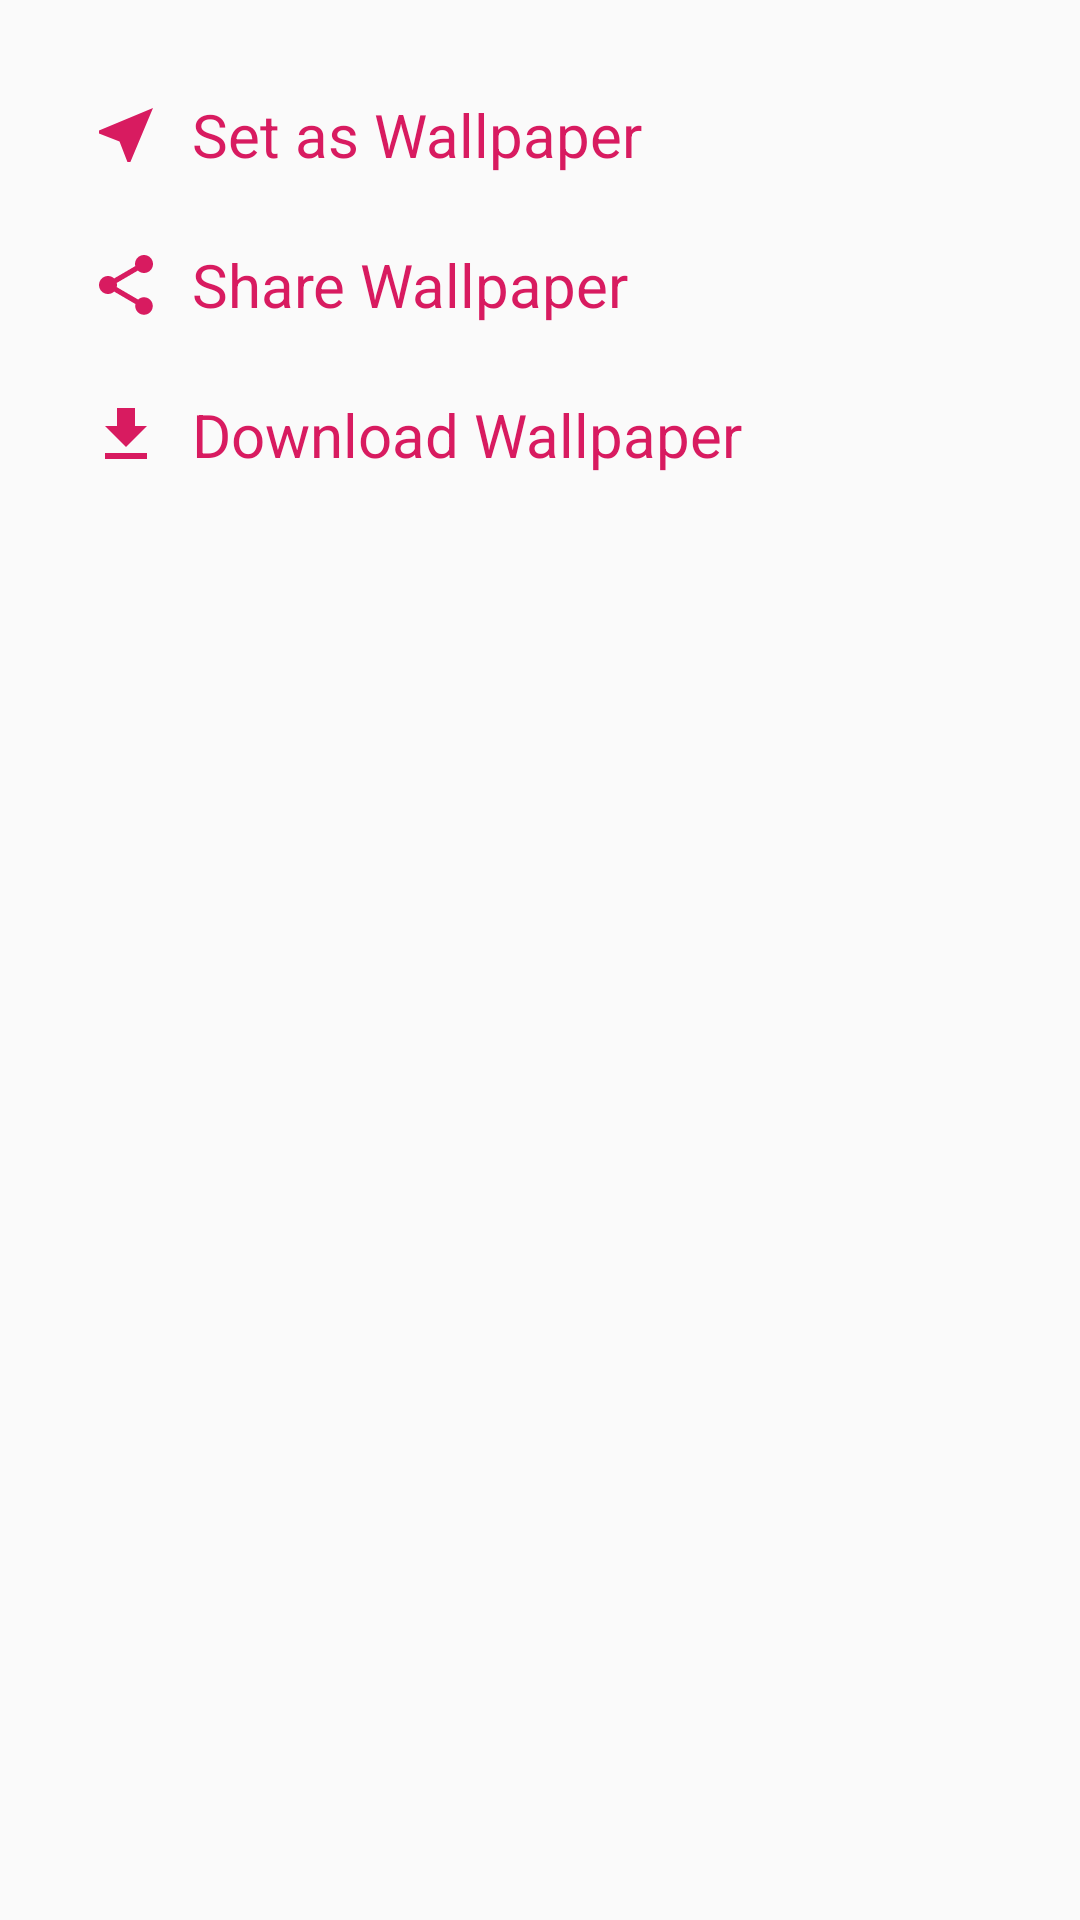

The Android layout XML behind this screen, and the referenced resources:
<!-- AndroidManifest.xml: application theme AppTheme -->
<!-- res/layout/bottom_shit.xml -->
<?xml version="1.0" encoding="utf-8"?>
<LinearLayout xmlns:android="http://schemas.android.com/apk/res/android"
    android:orientation="vertical" android:layout_width="match_parent"
    android:paddingStart="20dp"
    android:layout_height="wrap_content">
    <LinearLayout
        android:id="@+id/set_layout"
        android:layout_marginTop="20dp"
        android:orientation="horizontal"
        android:layout_width="match_parent"
        android:layout_height="50dp">
        <ImageView
            android:layout_width="wrap_content"
            android:layout_height="wrap_content"
            android:src="@drawable/ic_set"
            android:layout_gravity="center_vertical"
            android:layout_marginLeft="10dp"
            />
        <TextView
            android:layout_width="match_parent"
            android:layout_height="match_parent"
            android:text="Set as Wallpaper"
            android:layout_gravity="center_vertical"
            android:gravity="center_vertical"
            android:layout_marginLeft="10dp"
            android:textSize="20sp"
            android:textColor="@color/colorAccent"
            />
    </LinearLayout>
    <LinearLayout
        android:id="@+id/share_layout"
        android:orientation="horizontal"
        android:layout_width="match_parent"
        android:layout_height="50dp">
        <ImageView
            android:layout_width="wrap_content"
            android:layout_height="wrap_content"
            android:src="@drawable/ic_share"
            android:layout_gravity="center_vertical"
            android:layout_marginLeft="10dp"
            />
        <TextView
            android:layout_width="match_parent"
            android:layout_height="match_parent"
            android:text="Share Wallpaper"
            android:layout_gravity="center_vertical"
            android:gravity="center_vertical"
            android:layout_marginLeft="10dp"
            android:textSize="20sp"
            android:textColor="@color/colorAccent"
            />
    </LinearLayout>
    <LinearLayout
        android:id="@+id/download_layout"
        android:layout_marginBottom="20dp"
        android:orientation="horizontal"
        android:layout_width="match_parent"
        android:layout_height="50dp">
        <ImageView
            android:layout_width="wrap_content"
            android:layout_height="wrap_content"
            android:src="@drawable/ic_download"
            android:layout_gravity="center_vertical"
            android:layout_marginLeft="10dp"
            />
        <TextView
            android:layout_width="match_parent"
            android:layout_height="match_parent"
            android:text="Download Wallpaper"
            android:layout_gravity="center_vertical"
            android:gravity="center_vertical"
            android:layout_marginLeft="10dp"
            android:textSize="20sp"
            android:textColor="@color/colorAccent"
            />
    </LinearLayout>

</LinearLayout>
<!-- resources referenced by this layout -->
<resources>
  <color name="colorAccent">#D81B60</color>
  <!-- drawable ic_download (drawable) -->
  <vector android:height="24dp" android:viewportHeight="24.0"
      android:viewportWidth="24.0" android:width="24dp" xmlns:android="http://schemas.android.com/apk/res/android">
      <path android:fillColor="#D81B60" android:pathData="M19,9h-4V3H9v6H5l7,7 7,-7zM5,18v2h14v-2H5z"/>
  </vector>
  <!-- drawable ic_set (drawable) -->
  <vector android:height="24dp" android:viewportHeight="24.0"
      android:viewportWidth="24.0" android:width="24dp" xmlns:android="http://schemas.android.com/apk/res/android">
      <path android:fillColor="#D81B60" android:pathData="M21,3L3,10.53v0.98l6.84,2.65L12.48,21h0.98L21,3z"/>
  </vector>
  <!-- drawable ic_share (drawable) -->
  <vector android:height="24dp" android:viewportHeight="24.0"
      android:viewportWidth="24.0" android:width="24dp" xmlns:android="http://schemas.android.com/apk/res/android">
      <path android:fillColor="#D81B60" android:pathData="M18,16.08c-0.76,0 -1.44,0.3 -1.96,0.77L8.91,12.7c0.05,-0.23 0.09,-0.46 0.09,-0.7s-0.04,-0.47 -0.09,-0.7l7.05,-4.11c0.54,0.5 1.25,0.81 2.04,0.81 1.66,0 3,-1.34 3,-3s-1.34,-3 -3,-3 -3,1.34 -3,3c0,0.24 0.04,0.47 0.09,0.7L8.04,9.81C7.5,9.31 6.79,9 6,9c-1.66,0 -3,1.34 -3,3s1.34,3 3,3c0.79,0 1.5,-0.31 2.04,-0.81l7.12,4.16c-0.05,0.21 -0.08,0.43 -0.08,0.65 0,1.61 1.31,2.92 2.92,2.92 1.61,0 2.92,-1.31 2.92,-2.92s-1.31,-2.92 -2.92,-2.92z"/>
  </vector>
  <style name="AppTheme" parent="Theme.AppCompat.Light.NoActionBar">
          
          <item name="colorPrimary">@color/colorPrimary</item>
          <item name="colorPrimaryDark">@color/colorPrimaryDark</item>
          <item name="colorAccent">@color/colorAccent</item>
          <item name="actionMenuTextColor">@color/colorAccent</item>
          <item name="actionOverflowButtonStyle">@style/MyOverflowButtonStyle</item>
      </style>
  <color name="colorPrimary">#008577</color>
  <color name="colorPrimaryDark">#D81B60</color>
  <style name="MyOverflowButtonStyle" parent="Widget.AppCompat.ActionButton.Overflow">
          <item name="android:tint">@color/colorAccent</item>
      </style>
</resources>
